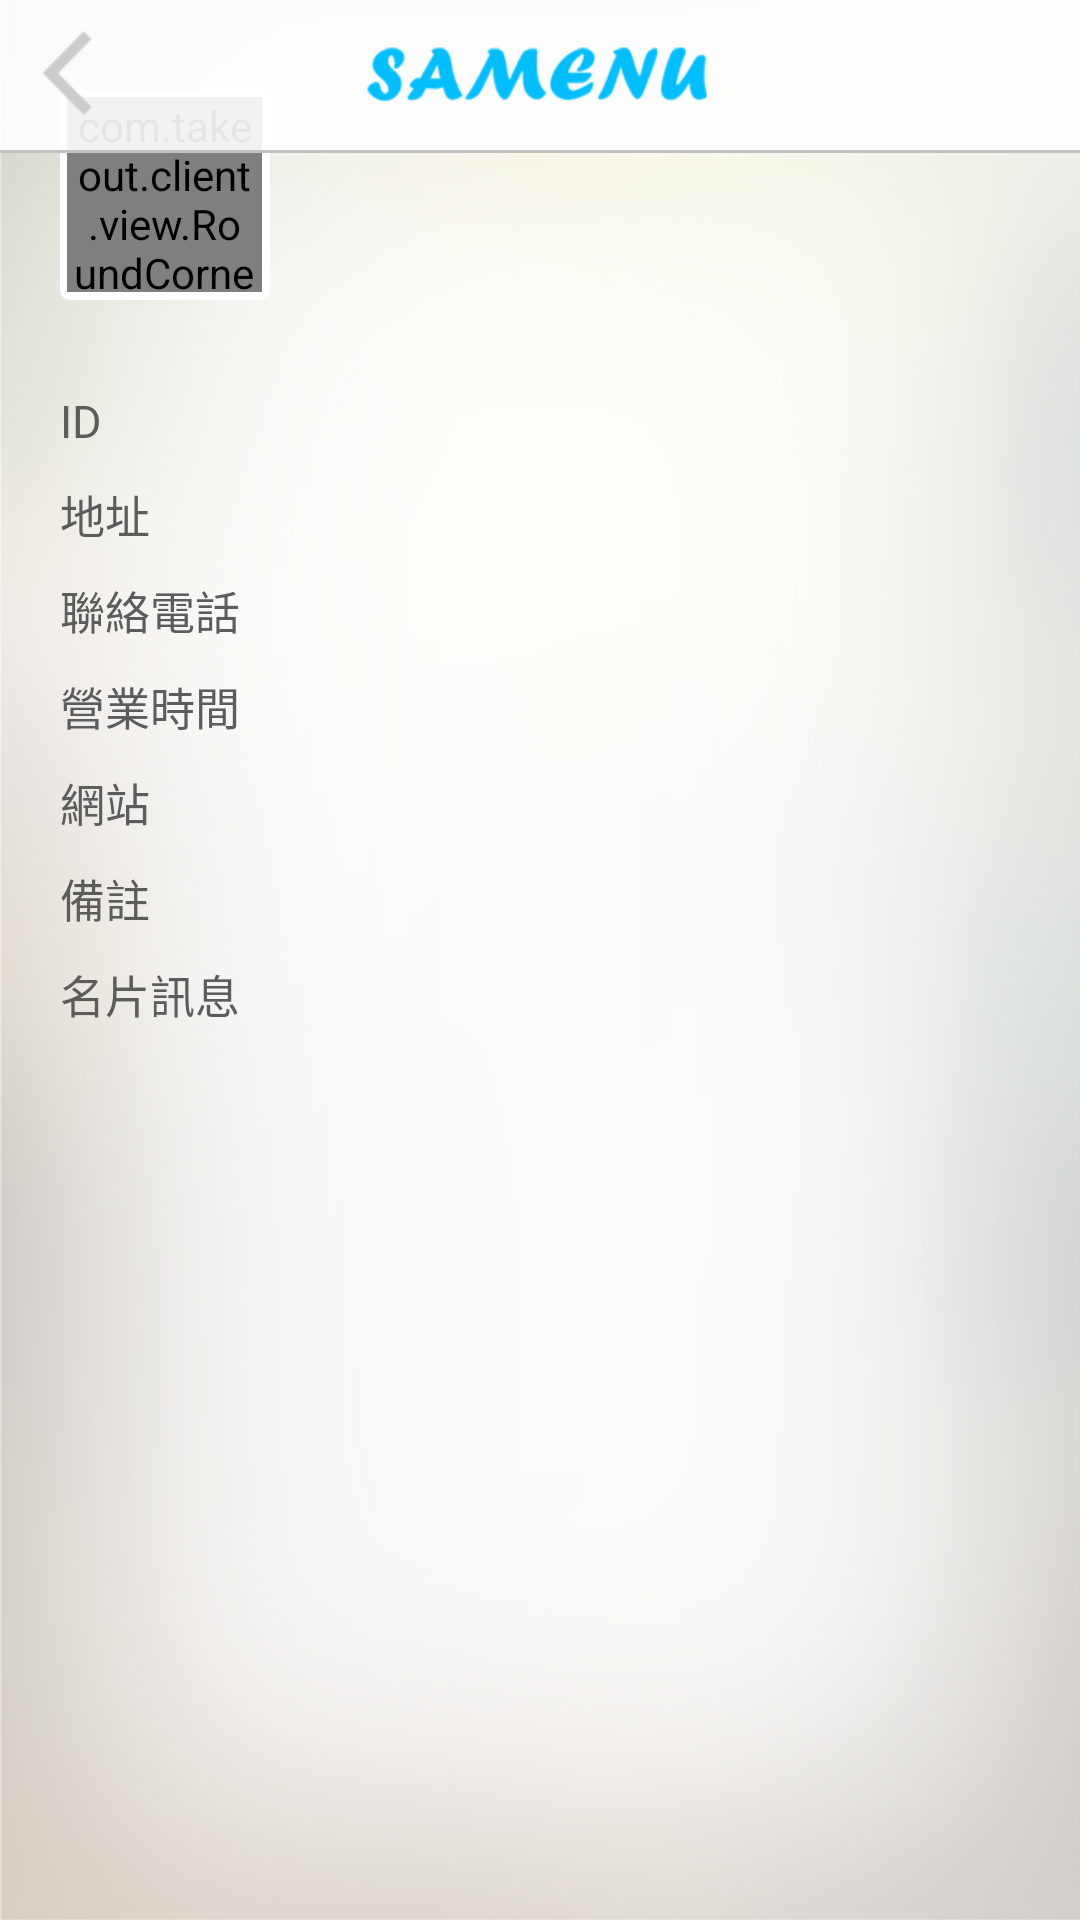

Produce the Android XML layout that renders to this screen, including the resource entries it uses.
<!-- AndroidManifest.xml: application theme AppTheme -->
<!-- res/layout/activity_shopinfo.xml -->
<?xml version="1.0" encoding="utf-8"?>
<RelativeLayout xmlns:android="http://schemas.android.com/apk/res/android"
    android:layout_width="match_parent"
    android:layout_height="match_parent">

    <ScrollView
        android:layout_width="match_parent"
        android:layout_height="match_parent"
        android:background="@mipmap/page_back_bg"
        android:scrollbars="none">

        <LinearLayout
            android:layout_width="match_parent"
            android:layout_height="match_parent"
            android:orientation="vertical">

            <RelativeLayout
                android:id="@+id/merchant_title_layout"
                android:layout_width="match_parent"
                android:layout_height="100dp">

                <ImageView
                    android:id="@+id/merchant_img_iv"
                    android:layout_width="match_parent"
                    android:layout_height="wrap_content"
                    android:layout_marginBottom="@dimen/dp_forty"
                    android:scaleType="centerCrop" />

                <LinearLayout
                    android:layout_width="match_parent"
                    android:layout_height="wrap_content"
                    android:layout_alignParentBottom="true"
                    android:orientation="horizontal"
                    android:paddingLeft="@dimen/dp_twenty"
                    android:paddingRight="@dimen/dp_twenty">

                    <RelativeLayout
                        android:layout_width="@dimen/dp_seventy"
                        android:layout_height="@dimen/dp_seventy"
                        android:background="@drawable/white_bg">

                        <com.takeout.client.view.RoundCornerImageView
                            android:id="@+id/merchant_logo_iv"
                            android:layout_width="@dimen/dp_sixty_five"
                            android:layout_height="@dimen/dp_sixty_five"
                            android:layout_centerInParent="true"
                            android:scaleType="fitXY"
                            android:src="@mipmap/merchant_img" />

                    </RelativeLayout>


                    <TextView
                        android:id="@+id/merchant_name_tv"
                        android:layout_width="wrap_content"
                        android:layout_height="wrap_content"
                        android:layout_gravity="bottom"
                        android:layout_marginLeft="@dimen/dp_ten"
                        android:textColor="@color/black"
                        android:textSize="@dimen/sp_twenty" />
                </LinearLayout>
            </RelativeLayout>

            <LinearLayout
                android:layout_width="match_parent"
                android:layout_height="wrap_content"
                android:layout_marginLeft="@dimen/dp_twenty"
                android:layout_marginRight="@dimen/dp_twenty"
                android:orientation="vertical">

                <LinearLayout
                    android:layout_width="match_parent"
                    android:layout_height="wrap_content"
                    android:layout_marginTop="@dimen/dp_thirty"
                    android:orientation="horizontal">

                    <TextView
                        android:layout_width="@dimen/dp_zero"
                        android:layout_height="wrap_content"
                        android:layout_weight="1"
                        android:text="@string/settings_id"
                        android:textColor="@color/blacks"
                        android:textSize="@dimen/sp_fifteen" />

                    <TextView
                        android:id="@+id/settings_id_tv"
                        android:layout_width="@dimen/dp_zero"
                        android:layout_height="wrap_content"
                        android:layout_weight="2"
                        android:textColor="@color/black_one"
                        android:textSize="@dimen/sp_fourteen" />
                </LinearLayout>

                <LinearLayout
                    android:layout_width="match_parent"
                    android:layout_height="wrap_content"
                    android:layout_marginTop="@dimen/dp_ten"
                    android:orientation="horizontal">

                    <TextView
                        android:layout_width="@dimen/dp_zero"
                        android:layout_height="wrap_content"
                        android:layout_weight="1"
                        android:text="@string/settings_addr"
                        android:textColor="@color/blacks"
                        android:textSize="@dimen/sp_fifteen" />

                    <TextView
                        android:id="@+id/settings_addr_tv"
                        android:layout_width="@dimen/dp_zero"
                        android:layout_height="wrap_content"
                        android:layout_weight="2"
                        android:textColor="@color/black_one"
                        android:textSize="@dimen/sp_fourteen" />
                </LinearLayout>

                <LinearLayout
                    android:layout_width="match_parent"
                    android:layout_height="wrap_content"
                    android:layout_marginTop="@dimen/dp_ten"
                    android:orientation="horizontal">

                    <TextView
                        android:layout_width="@dimen/dp_zero"
                        android:layout_height="wrap_content"
                        android:layout_weight="1"
                        android:text="@string/settings_link"
                        android:textColor="@color/blacks"
                        android:textSize="@dimen/sp_fifteen" />

                    <TextView
                        android:id="@+id/settings_link_tv"
                        android:layout_width="@dimen/dp_zero"
                        android:layout_height="wrap_content"
                        android:layout_weight="2"
                        android:textColor="@color/black_one"
                        android:textSize="@dimen/sp_fourteen" />
                </LinearLayout>

                <LinearLayout
                    android:layout_width="match_parent"
                    android:layout_height="wrap_content"
                    android:layout_marginTop="@dimen/dp_ten"
                    android:orientation="horizontal">

                    <TextView
                        android:layout_width="@dimen/dp_zero"
                        android:layout_height="wrap_content"
                        android:layout_weight="1"
                        android:text="@string/settings_onTime"
                        android:textColor="@color/blacks"
                        android:textSize="@dimen/sp_fifteen" />

                    <TextView
                        android:id="@+id/settings_ontime_tv"
                        android:layout_width="@dimen/dp_zero"
                        android:layout_height="wrap_content"
                        android:layout_weight="2"
                        android:textColor="@color/black_one"
                        android:textSize="@dimen/sp_fourteen" />
                </LinearLayout>

                <LinearLayout
                    android:layout_width="match_parent"
                    android:layout_height="wrap_content"
                    android:layout_marginTop="@dimen/dp_ten"
                    android:orientation="horizontal">

                    <TextView
                        android:layout_width="@dimen/dp_zero"
                        android:layout_height="wrap_content"
                        android:layout_weight="1"
                        android:text="@string/settings_web"
                        android:textColor="@color/blacks"
                        android:textSize="@dimen/sp_fifteen" />

                    <TextView
                        android:id="@+id/settings_web_tv"
                        android:layout_width="@dimen/dp_zero"
                        android:layout_height="wrap_content"
                        android:layout_weight="2"
                        android:textColor="@color/black_one"
                        android:textSize="@dimen/sp_fourteen" />
                </LinearLayout>

                <LinearLayout
                    android:layout_width="match_parent"
                    android:layout_height="wrap_content"
                    android:layout_marginTop="@dimen/dp_ten"
                    android:orientation="horizontal">

                    <TextView
                        android:layout_width="@dimen/dp_zero"
                        android:layout_height="wrap_content"
                        android:layout_weight="1"
                        android:text="@string/settings_remark"
                        android:textColor="@color/blacks"
                        android:textSize="@dimen/sp_fifteen" />

                    <TextView
                        android:id="@+id/settings_remark_tv"
                        android:layout_width="@dimen/dp_zero"
                        android:layout_height="wrap_content"
                        android:layout_weight="2"
                        android:textColor="@color/black_one"
                        android:textSize="@dimen/sp_fourteen" />
                </LinearLayout>

                <LinearLayout
                    android:layout_width="match_parent"
                    android:layout_height="wrap_content"
                    android:layout_marginTop="@dimen/dp_ten"
                    android:orientation="horizontal">

                    <TextView
                        android:layout_width="@dimen/dp_zero"
                        android:layout_height="wrap_content"
                        android:layout_weight="1"
                        android:text="@string/settings_card"
                        android:textColor="@color/blacks"
                        android:textSize="@dimen/sp_fifteen" />

                    <TextView
                        android:id="@+id/settings_card_tv"
                        android:layout_width="@dimen/dp_zero"
                        android:layout_height="wrap_content"
                        android:layout_weight="2"
                        android:textColor="@color/black_one"
                        android:textSize="@dimen/sp_fourteen" />
                </LinearLayout>
            </LinearLayout>
        </LinearLayout>
    </ScrollView>

    <LinearLayout
        android:layout_width="match_parent"
        android:layout_height="wrap_content"
        android:orientation="vertical">

        <RelativeLayout
            android:layout_width="match_parent"
            android:layout_height="@dimen/tab_height"
            android:background="#E5FFFFFF">

            <ImageView
                android:id="@+id/shop_back_img"
                android:layout_width="wrap_content"
                android:layout_height="wrap_content"
                android:layout_centerVertical="true"
                android:padding="@dimen/dp_ten"
                android:src="@mipmap/back_gray"
                android:visibility="visible" />

            <ImageView
                android:id="@+id/main_logo"
                android:layout_width="wrap_content"
                android:layout_height="wrap_content"
                android:layout_centerInParent="true"
                android:src="@mipmap/logo"
                android:visibility="visible" />
        </RelativeLayout>

        <View
            android:layout_width="match_parent"
            android:layout_height="1dip"
            android:background="@color/line_color" />
    </LinearLayout>


</RelativeLayout>
<!-- resources referenced by this layout -->
<resources>
  <color name="black">#000000</color>
  <color name="black_one">#686868</color>
  <color name="blacks">#5c5d5b</color>
  <color name="line_color">#C2C2C2</color>
  <dimen name="dp_forty">40dp</dimen>
  <dimen name="dp_seventy">70dp</dimen>
  <dimen name="dp_sixty_five">65dp</dimen>
  <dimen name="dp_ten">10dp</dimen>
  <dimen name="dp_thirty">30dp</dimen>
  <dimen name="dp_twenty">20dp</dimen>
  <dimen name="dp_zero">0sp</dimen>
  <dimen name="sp_fifteen">15sp</dimen>
  <dimen name="sp_fourteen">14sp</dimen>
  <dimen name="sp_twenty">20sp</dimen>
  <dimen name="tab_height">50dp</dimen>
  <!-- drawable white_bg (drawable) -->
  <?xml version="1.0" encoding="utf-8"?>
  <selector xmlns:android="http://schemas.android.com/apk/res/android">
  
      <item><shape android:shape="rectangle">
              <gradient android:angle="270.0" android:endColor="#FFFFFF" android:startColor="#FFFFFF" />
  
              <corners android:radius="10px" />
          </shape></item>
  
  </selector>
  <!-- mipmap back_gray: png bitmap (mipmap-xhdpi, 1858 bytes) -->
  <!-- mipmap logo: png bitmap (mipmap-xhdpi, 5367 bytes) -->
  <!-- mipmap merchant_img: jpg bitmap (mipmap-xhdpi, 179310 bytes) -->
  <!-- mipmap page_back_bg: png bitmap (mipmap-xhdpi, 100304 bytes) -->
  <string name="settings_addr">地址</string>
  <string name="settings_card">名片訊息</string>
  <string name="settings_id">ID</string>
  <string name="settings_link">聯絡電話</string>
  <string name="settings_onTime">營業時間</string>
  <string name="settings_remark">備註</string>
  <string name="settings_web">網站</string>
  <style name="AppTheme" parent="Theme.AppCompat.Light.DarkActionBar">
          
         
      </style>
</resources>
